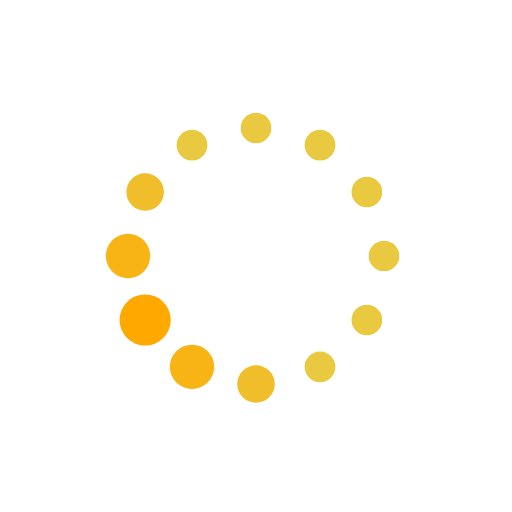
t = 0.00 s
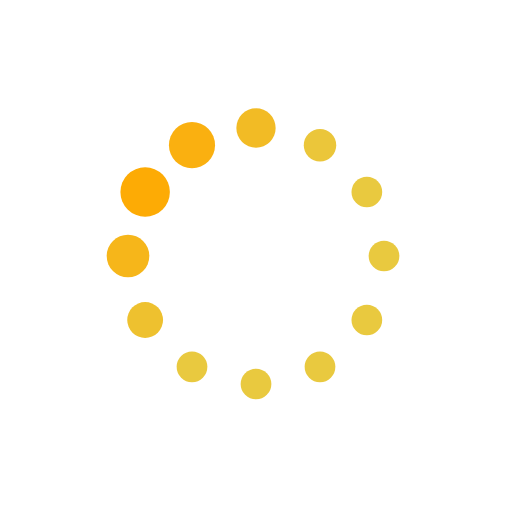
t = 0.19 s
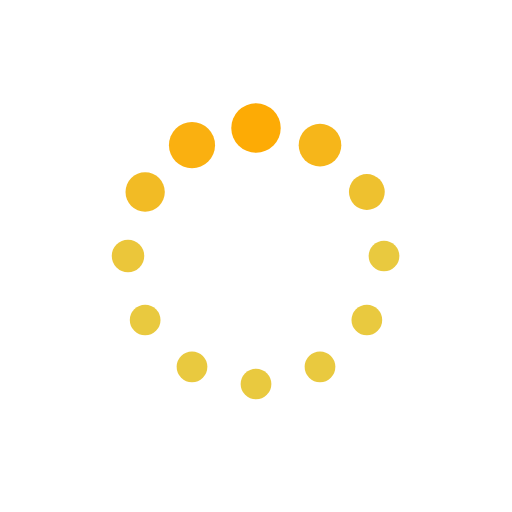
t = 0.31 s
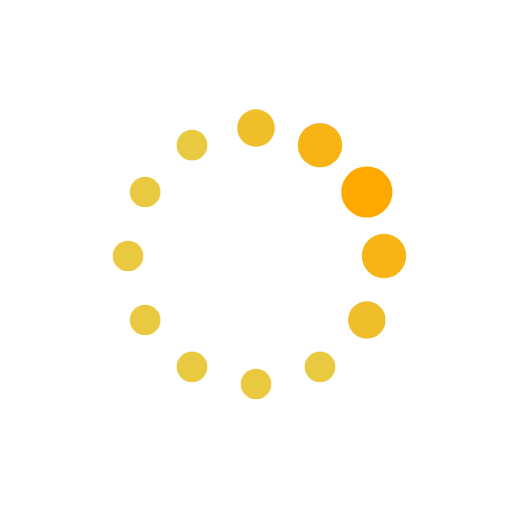
t = 0.50 s
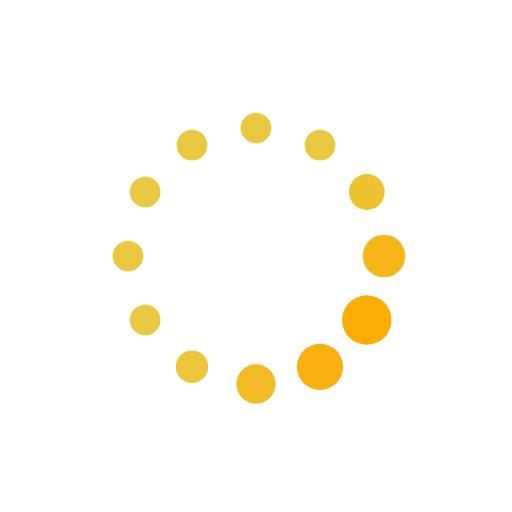
t = 0.69 s
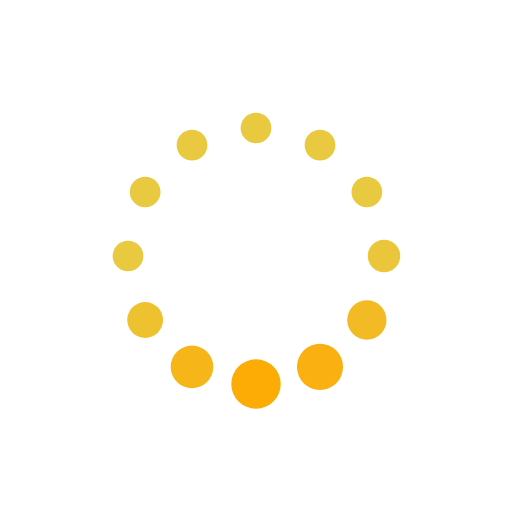
t = 0.81 s

The animated SVG that drew these frames (rendered in a browser with its animation timeline set to each time). Animation: 24 SMIL elements (animate=24); one cycle of 1.00 s, repeats indefinitely.

<svg xmlns="http://www.w3.org/2000/svg" xmlns:xlink="http://www.w3.org/1999/xlink" height="150px" viewBox="0 0 100 100" preserveAspectRatio="xMidYMid">
<circle cx="75" cy="50" fill="#e9c93f" r="3">
  <animate attributeName="r" values="3;3;5;3;3" times="0;0.1;0.2;0.3;1" dur="1s" repeatCount="indefinite" begin="-0.9166666666666666s"></animate>
  <animate attributeName="fill" values="#e9c93f;#e9c93f;#ffa800;#e9c93f;#e9c93f" repeatCount="indefinite" times="0;0.1;0.2;0.3;1" dur="1s" begin="-0.9166666666666666s"></animate>
</circle><circle cx="71.65063509461098" cy="62.5" fill="#e9c93f" r="3">
  <animate attributeName="r" values="3;3;5;3;3" times="0;0.1;0.2;0.3;1" dur="1s" repeatCount="indefinite" begin="-0.8333333333333334s"></animate>
  <animate attributeName="fill" values="#e9c93f;#e9c93f;#ffa800;#e9c93f;#e9c93f" repeatCount="indefinite" times="0;0.1;0.2;0.3;1" dur="1s" begin="-0.8333333333333334s"></animate>
</circle><circle cx="62.5" cy="71.65063509461096" fill="#e9c93f" r="3">
  <animate attributeName="r" values="3;3;5;3;3" times="0;0.1;0.2;0.3;1" dur="1s" repeatCount="indefinite" begin="-0.75s"></animate>
  <animate attributeName="fill" values="#e9c93f;#e9c93f;#ffa800;#e9c93f;#e9c93f" repeatCount="indefinite" times="0;0.1;0.2;0.3;1" dur="1s" begin="-0.75s"></animate>
</circle><circle cx="50" cy="75" fill="#e9c93f" r="3">
  <animate attributeName="r" values="3;3;5;3;3" times="0;0.1;0.2;0.3;1" dur="1s" repeatCount="indefinite" begin="-0.6666666666666666s"></animate>
  <animate attributeName="fill" values="#e9c93f;#e9c93f;#ffa800;#e9c93f;#e9c93f" repeatCount="indefinite" times="0;0.1;0.2;0.3;1" dur="1s" begin="-0.6666666666666666s"></animate>
</circle><circle cx="37.50000000000001" cy="71.65063509461098" fill="#e9c93f" r="3">
  <animate attributeName="r" values="3;3;5;3;3" times="0;0.1;0.2;0.3;1" dur="1s" repeatCount="indefinite" begin="-0.5833333333333334s"></animate>
  <animate attributeName="fill" values="#e9c93f;#e9c93f;#ffa800;#e9c93f;#e9c93f" repeatCount="indefinite" times="0;0.1;0.2;0.3;1" dur="1s" begin="-0.5833333333333334s"></animate>
</circle><circle cx="28.34936490538903" cy="62.5" fill="#e9c93f" r="3">
  <animate attributeName="r" values="3;3;5;3;3" times="0;0.1;0.2;0.3;1" dur="1s" repeatCount="indefinite" begin="-0.5s"></animate>
  <animate attributeName="fill" values="#e9c93f;#e9c93f;#ffa800;#e9c93f;#e9c93f" repeatCount="indefinite" times="0;0.1;0.2;0.3;1" dur="1s" begin="-0.5s"></animate>
</circle><circle cx="25" cy="50" fill="#e9c93f" r="3.02855">
  <animate attributeName="r" values="3;3;5;3;3" times="0;0.1;0.2;0.3;1" dur="1s" repeatCount="indefinite" begin="-0.4166666666666667s"></animate>
  <animate attributeName="fill" values="#e9c93f;#e9c93f;#ffa800;#e9c93f;#e9c93f" repeatCount="indefinite" times="0;0.1;0.2;0.3;1" dur="1s" begin="-0.4166666666666667s"></animate>
</circle><circle cx="28.34936490538903" cy="37.50000000000001" fill="#e9c93f" r="3.69522">
  <animate attributeName="r" values="3;3;5;3;3" times="0;0.1;0.2;0.3;1" dur="1s" repeatCount="indefinite" begin="-0.3333333333333333s"></animate>
  <animate attributeName="fill" values="#e9c93f;#e9c93f;#ffa800;#e9c93f;#e9c93f" repeatCount="indefinite" times="0;0.1;0.2;0.3;1" dur="1s" begin="-0.3333333333333333s"></animate>
</circle><circle cx="37.499999999999986" cy="28.349364905389038" fill="#e9c93f" r="4.36189">
  <animate attributeName="r" values="3;3;5;3;3" times="0;0.1;0.2;0.3;1" dur="1s" repeatCount="indefinite" begin="-0.25s"></animate>
  <animate attributeName="fill" values="#e9c93f;#e9c93f;#ffa800;#e9c93f;#e9c93f" repeatCount="indefinite" times="0;0.1;0.2;0.3;1" dur="1s" begin="-0.25s"></animate>
</circle><circle cx="49.99999999999999" cy="25" fill="#e9c93f" r="4.97145">
  <animate attributeName="r" values="3;3;5;3;3" times="0;0.1;0.2;0.3;1" dur="1s" repeatCount="indefinite" begin="-0.16666666666666666s"></animate>
  <animate attributeName="fill" values="#e9c93f;#e9c93f;#ffa800;#e9c93f;#e9c93f" repeatCount="indefinite" times="0;0.1;0.2;0.3;1" dur="1s" begin="-0.16666666666666666s"></animate>
</circle><circle cx="62.5" cy="28.349364905389034" fill="#e9c93f" r="4.30478">
  <animate attributeName="r" values="3;3;5;3;3" times="0;0.1;0.2;0.3;1" dur="1s" repeatCount="indefinite" begin="-0.08333333333333333s"></animate>
  <animate attributeName="fill" values="#e9c93f;#e9c93f;#ffa800;#e9c93f;#e9c93f" repeatCount="indefinite" times="0;0.1;0.2;0.3;1" dur="1s" begin="-0.08333333333333333s"></animate>
</circle><circle cx="71.65063509461096" cy="37.499999999999986" fill="#e9c93f" r="3.63811">
  <animate attributeName="r" values="3;3;5;3;3" times="0;0.1;0.2;0.3;1" dur="1s" repeatCount="indefinite" begin="0s"></animate>
  <animate attributeName="fill" values="#e9c93f;#e9c93f;#ffa800;#e9c93f;#e9c93f" repeatCount="indefinite" times="0;0.1;0.2;0.3;1" dur="1s" begin="0s"></animate>
</circle>
</svg>
